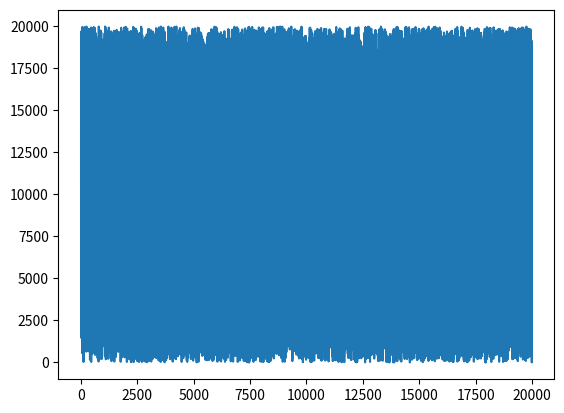

Generate this figure with matplotlib:
unsorted = [1,4,6,0,75,35,2,3,5,456,34,5,3,243,345,456,3,34,34,34,1,12,32,3,345,456,23,234,1]
from random import randint

from matplotlib import pyplot as plt

def array_creator(N):
    array = []
    for i in range(N):
        array.append(randint(0,N))
    return array


def flipfront(array,n):
    array[0:n] = reversed(array[0:n])
    return array

print(unsorted)

def flip_sort(array):

    max_element = max(array)
    index_element = array.index(max_element)
    flipfront(array,index_element+1)
    flipfront(array,len(array))

    for i in range(1,len(array)):
        max_element = max(array[0:-i])
        index_element = array[0:-i].index(max_element)
        flipfront(array,index_element+1)
        flipfront(array,len(array)-i)
    return array

array_length = 20000
#print(flip_sort(array_creator(array_length)))
x = [i for i in range(array_length)]
plt.plot(x,array_creator(array_length))
